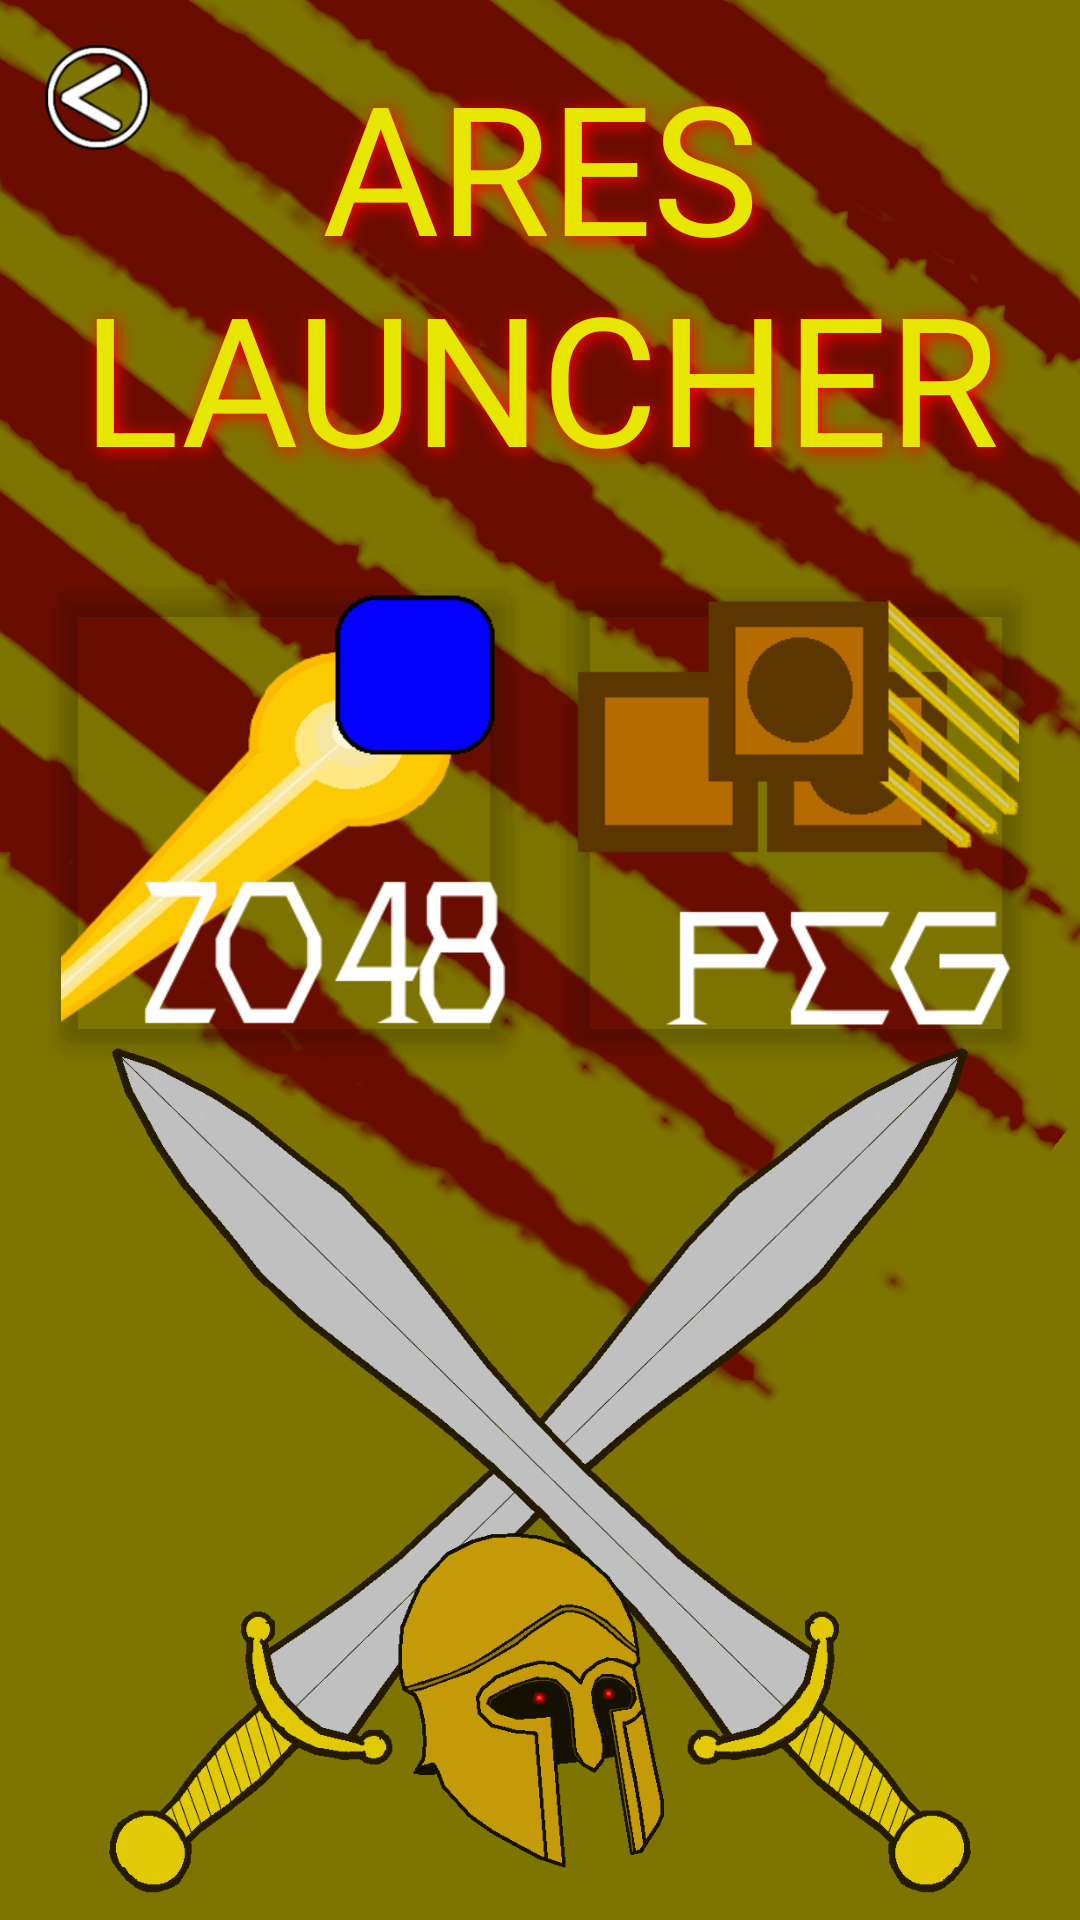

Produce the Android XML layout that renders to this screen, including the resource entries it uses.
<!-- AndroidManifest.xml: application theme Theme.AppCompat.Light.NoActionBar -->
<!-- res/layout/activity_game_chooser.xml -->
<?xml version="1.0" encoding="utf-8"?>
<RelativeLayout xmlns:android="http://schemas.android.com/apk/res/android"
    xmlns:app="http://schemas.android.com/apk/res-auto"
    xmlns:tools="http://schemas.android.com/tools"
    android:layout_width="match_parent"
    android:layout_height="match_parent"
    android:id="@+id/chooser_relative_layout"
    android:background="@drawable/menubackground1080"
    tools:context=".GameChooserActivity">

    <ImageView
        style="@style/MenuSwordL"
        ></ImageView>

    <ImageView style="@style/MenuSwordR"></ImageView>
    <ImageView
        style="@style/MenuHelmet"
        ></ImageView>
    <RelativeLayout
        android:layout_width="wrap_content"
        android:layout_height="wrap_content"
        android:layout_alignParentTop="true"
        android:id="@+id/rltitle">
        <TextView
            android:id="@+id/menu_title_text"
            android:layout_width="match_parent"
            android:layout_height="wrap_content"
            android:layout_marginTop="15dp"
            android:layout_marginBottom="15dp"
            style="@style/MenuTitle"/>

        <ImageButton
            android:id="@+id/back_button_gc"
            android:layout_width="35dp"
            android:layout_height="35dp"
            android:layout_alignParentStart="true"
            android:layout_alignParentTop="true"
            android:layout_marginStart="15dp"
            android:layout_marginTop="15dp"
            android:background="@drawable/back"
            android:soundEffectsEnabled="false" />/>
    </RelativeLayout>



    <LinearLayout
        android:id="@+id/linearLayout"
        android:layout_width="match_parent"
        android:layout_height="wrap_content"
        android:gravity="center"
        android:layout_below="@id/rltitle"
        android:padding="5dp"
        app:layout_constraintBottom_toBottomOf="parent"
        app:layout_constraintEnd_toEndOf="parent"
        app:layout_constraintHorizontal_bias="0.0"
        app:layout_constraintStart_toStartOf="parent"
        app:layout_constraintTop_toTopOf="parent"
        app:layout_constraintVertical_bias="0.819">

        <GridLayout
            android:id="@+id/gridLayout_game"
            android:layout_width="wrap_content"
            android:layout_height="wrap_content"
            android:layout_gravity="center"
            android:clickable="false"
            android:columnCount="2"
            android:orientation="horizontal"
            android:useDefaultMargins="true">
            <androidx.cardview.widget.CardView
               style="@style/CardViewStyle"
                >

                <ImageButton
                    android:id="@+id/button2048"
                    android:background="@drawable/button_start_2048_png"
                    android:layout_width="150dp"
                    android:layout_height="150dp"
                    android:soundEffectsEnabled="false"/>
                    />
            </androidx.cardview.widget.CardView>

            <androidx.cardview.widget.CardView
                style="@style/CardViewStyle">

                <ImageButton
                    android:id="@+id/button_peg"
                    android:background="@drawable/button_start_peg_png"
                    android:layout_width="150dp"
                    android:layout_height="150dp"
                    android:soundEffectsEnabled="false"/>
                    />
            </androidx.cardview.widget.CardView>
        </GridLayout>
    </LinearLayout>

</RelativeLayout>
<!-- resources referenced by this layout -->
<resources>
  <!-- drawable back: png bitmap (drawable, 10701 bytes) -->
  <!-- drawable button_start_2048_png: png bitmap (drawable, 10811 bytes) -->
  <!-- drawable button_start_peg_png: png bitmap (drawable, 20887 bytes) -->
  <!-- drawable menubackground1080: png bitmap (drawable, 244641 bytes) -->
  <style name="CardViewStyle" parent="CardView">
          <item name="cardCornerRadius">5dp</item>
          <item name="cardElevation">4dp</item>
          <item name="cardUseCompatPadding">true</item>
          <item name="cardBackgroundColor">@color/cardview_shadow_end_color</item>
      </style>
  <style name="MenuHelmet">
          <item name="android:background">@drawable/logo_eye</item>
          <item name="android:layout_width">150dp</item>
          <item name="android:layout_height">150dp</item>
          <item name="android:layout_alignParentBottom">true</item>
          <item name="android:layout_centerInParent">true</item>
      </style>
  <style name="MenuSwordL">
          <item name="android:background">@drawable/left_sword</item>
          <item name="android:layout_width">300dp</item>
          <item name="android:layout_height">300dp</item>
          <item name="android:layout_alignParentBottom">true</item>
          <item name="android:layout_centerInParent">true</item>
  
      </style>
  <style name="MenuSwordR">
          <item name="android:background">@drawable/right_sword</item>
          <item name="android:layout_width">300dp</item>
          <item name="android:layout_height">300dp</item>
          <item name="android:layout_alignParentBottom">true</item>
          <item name="android:layout_centerInParent">true</item>
  
      </style>
  <style name="MenuTitle">
          <item name="android:fontFamily">@font/greek</item>
          <item name="android:gravity">center</item>
          <item name="android:shadowColor">@color/menu_glow</item>
          <item name="android:shadowDx">3</item>
          <item name="android:shadowDy">3</item>
          <item name="android:shadowRadius">15</item>
          <item name="android:text">@string/menu_title</item>
          <item name="android:textColor">@color/title_color</item>
          <item name="android:textSize">60dp</item>
  
      </style>
  <!-- drawable logo_eye: png bitmap (drawable, 30239 bytes) -->
  <!-- drawable left_sword: png bitmap (drawable, 20573 bytes) -->
  <!-- drawable right_sword: png bitmap (drawable, 21663 bytes) -->
  <color name="menu_glow">#F00</color>
  <string name="menu_title">ARES LAUNCHER</string>
  <color name="title_color">#e6e600</color>
</resources>
